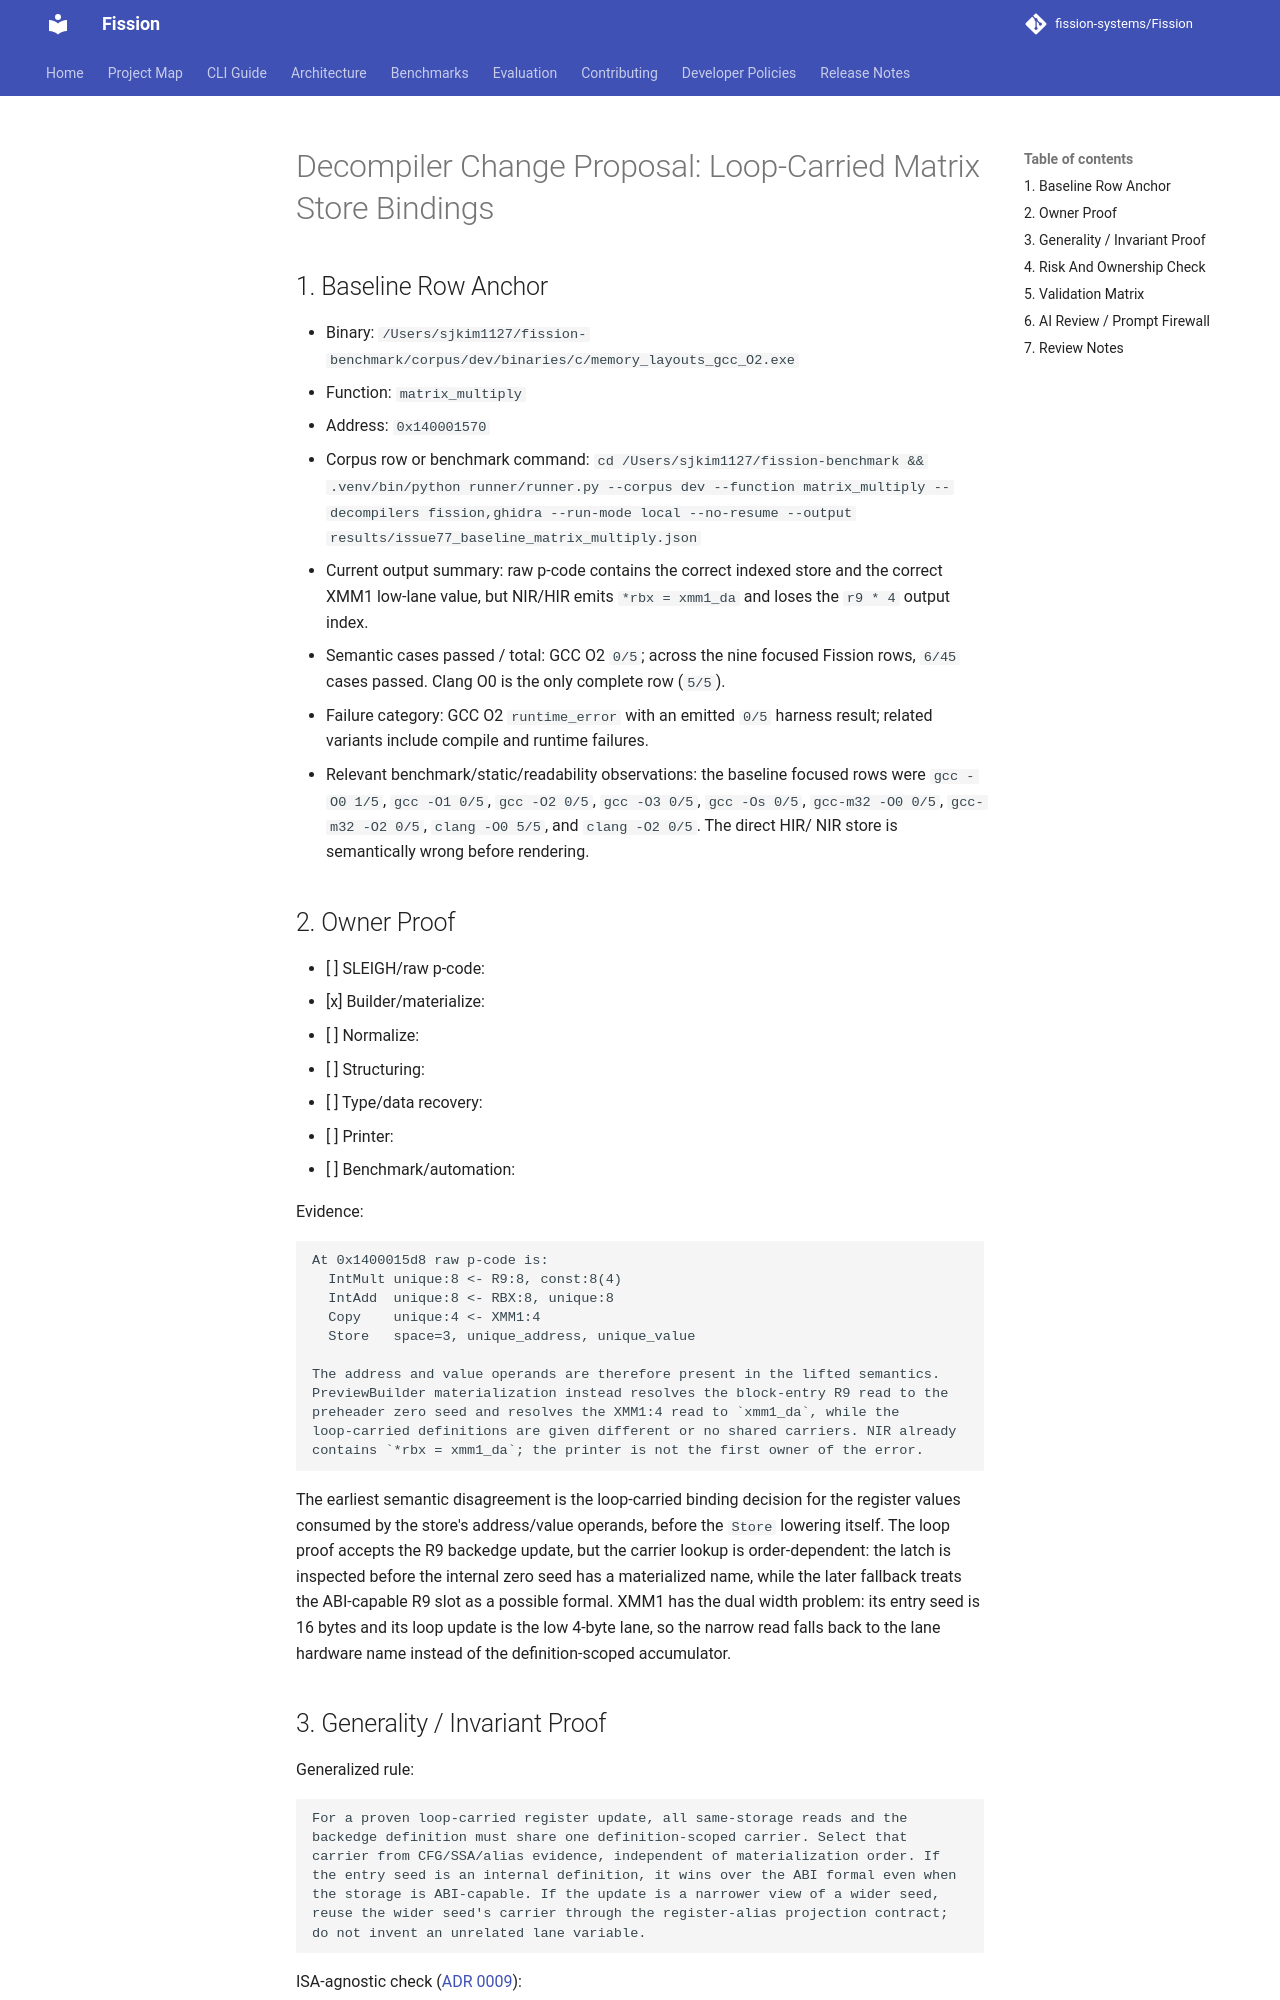

repository: fission-systems/Fission · page: proposals/2026-09-22-matrix-multiply-loop-store/index.html · generator: mkdocs

# Decompiler Change Proposal: Loop-Carried Matrix Store Bindings

## 1. Baseline Row Anchor

- Binary: `/Users/sjkim1127/fission-benchmark/corpus/dev/binaries/c/memory_layouts_gcc_O2.exe`
- Function: `matrix_multiply`
- Address: `0x140001570`
- Corpus row or benchmark command:
  `cd /Users/sjkim1127/fission-benchmark && .venv/bin/python runner/runner.py --corpus dev --function matrix_multiply --decompilers fission,ghidra --run-mode local --no-resume --output results/issue77_baseline_matrix_multiply.json`
- Current output summary: raw p-code contains the correct indexed store and the correct XMM1 low-lane value, but NIR/HIR emits `*rbx = xmm1_da` and loses the `r9 * 4` output index.
- Semantic cases passed / total: GCC O2 `0/5`; across the nine focused Fission rows, `6/45` cases passed. Clang O0 is the only complete row (`5/5`).
- Failure category: GCC O2 `runtime_error` with an emitted `0/5` harness result; related variants include compile and runtime failures.
- Relevant benchmark/static/readability observations: the baseline focused rows were `gcc -O0 1/5`, `gcc -O1 0/5`, `gcc -O2 0/5`, `gcc -O3 0/5`, `gcc -Os 0/5`, `gcc-m32 -O0 0/5`, `gcc-m32 -O2 0/5`, `clang -O0 5/5`, and `clang -O2 0/5`. The direct HIR/ NIR store is semantically wrong before rendering.

## 2. Owner Proof

- [ ] SLEIGH/raw p-code:
- [x] Builder/materialize:
- [ ] Normalize:
- [ ] Structuring:
- [ ] Type/data recovery:
- [ ] Printer:
- [ ] Benchmark/automation:

Evidence:

```text
At 0x1400015d8 raw p-code is:
  IntMult unique:8 <- R9:8, const:8(4)
  IntAdd  unique:8 <- RBX:8, unique:8
  Copy    unique:4 <- XMM1:4
  Store   space=3, unique_address, unique_value

The address and value operands are therefore present in the lifted semantics.
PreviewBuilder materialization instead resolves the block-entry R9 read to the
preheader zero seed and resolves the XMM1:4 read to `xmm1_da`, while the
loop-carried definitions are given different or no shared carriers. NIR already
contains `*rbx = xmm1_da`; the printer is not the first owner of the error.
```

The earliest semantic disagreement is the loop-carried binding decision for the
register values consumed by the store's address/value operands, before the
`Store` lowering itself. The loop proof accepts the R9 backedge update, but the
carrier lookup is order-dependent: the latch is inspected before the internal
zero seed has a materialized name, while the later fallback treats the ABI-capable
R9 slot as a possible formal. XMM1 has the dual width problem: its entry seed is
16 bytes and its loop update is the low 4-byte lane, so the narrow read falls
back to the lane hardware name instead of the definition-scoped accumulator.
